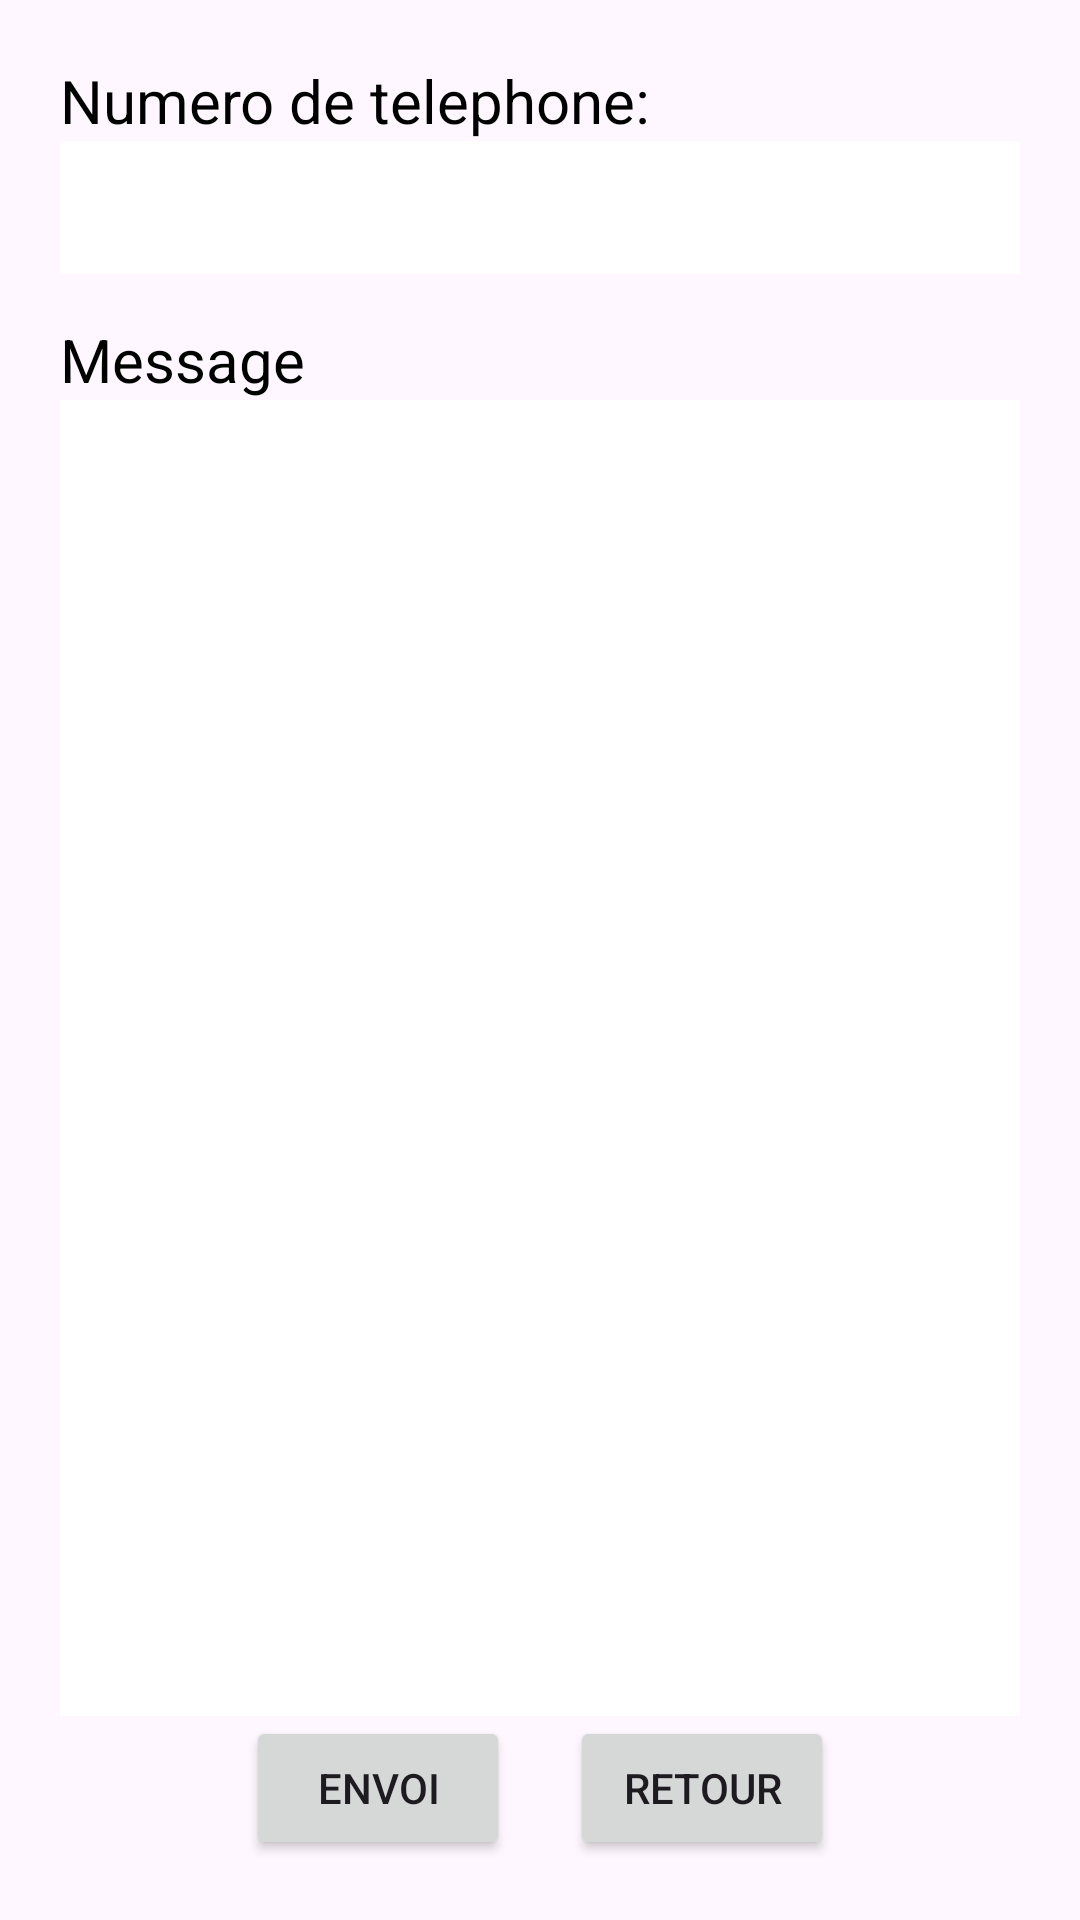

Produce the Android XML layout that renders to this screen, including the resource entries it uses.
<!-- AndroidManifest.xml: application theme Theme.IntentTp -->
<!-- res/layout/activity_sms.xml -->
<?xml version="1.0" encoding="utf-8"?>
<LinearLayout xmlns:android="http://schemas.android.com/apk/res/android"
    xmlns:app="http://schemas.android.com/apk/res-auto"
    xmlns:tools="http://schemas.android.com/tools"
    android:layout_width="match_parent"
    android:layout_height="match_parent"
    android:orientation="vertical"
    android:padding="20sp"
    android:background="@color/gray"
    tools:context=".MainActivity"
    tools:ignore="ExtraText">

    <TextView
        android:layout_width="wrap_content"
        android:layout_height="wrap_content"
        android:text="Numero de telephone:"
        android:textColor="@color/black"
        android:textSize="20sp"
        />
    <EditText
        android:id="@+id/text"
        android:layout_width="match_parent"
        android:layout_height="wrap_content"
        android:background="@color/white"
        android:padding="10sp"/>
    <TextView
        android:layout_width="match_parent"
        android:layout_height="wrap_content"
        android:text="Message"
        android:textColor="@color/black"
        android:layout_marginTop="15sp"
        android:textSize="20sp"/>

    <EditText
        android:id="@+id/message"
        android:layout_width="match_parent"
        android:layout_height="wrap_content"
        android:background="@color/white"
        android:layout_weight="1"
        android:gravity="top"/>
    <LinearLayout
        android:layout_width="match_parent"
        android:layout_height="wrap_content"
        android:orientation="horizontal"
        android:gravity="center">

        <Button
            android:layout_width="wrap_content"
            android:layout_height="wrap_content"
            android:layout_marginRight="20sp"
            android:onClick="MakeSMS"
            android:text="Envoi"/>
        <Button
            android:layout_width="wrap_content"
            android:layout_height="wrap_content"
            android:onClick="goBack"
            android:text="Retour"/>
    </LinearLayout>


</LinearLayout>
<!-- resources referenced by this layout -->
<resources>
  <style name="Theme.IntentTp" parent="Base.Theme.IntentTp" />
  <style name="Base.Theme.IntentTp" parent="Theme.Material3.DayNight.NoActionBar">
          
          
      </style>
  <!-- not gathered from this repository: default colours our renderer supplied (Android Studio template values) -->
  <color name="black">#FF000000</color>
  <color name="white">#FFFFFFFF</color>
</resources>
